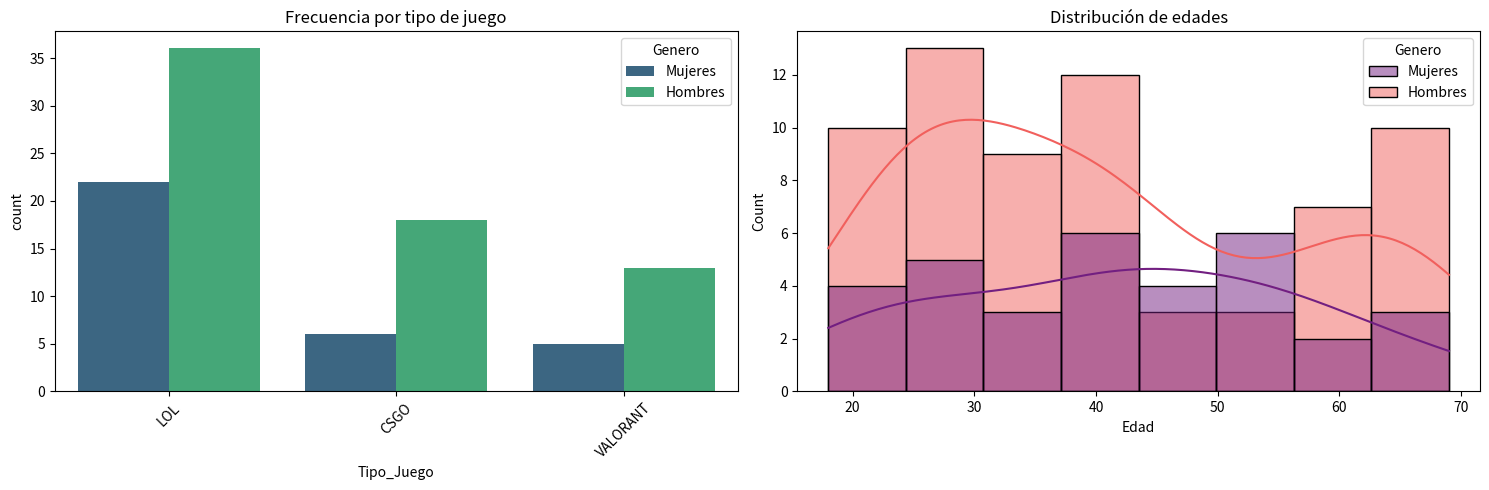

Here is the Python script that generated this plot:
import numpy as np
import pandas as pd
import seaborn as sns
import matplotlib.pyplot as plt

np.random.seed(1)

edad= np.random.randint(18,70,100)
genero= np.random.choice(["Hombres","Mujeres"],size=100,p=[0.6,0.4])
tipo_juego= np.random.choice(["LOL","CSGO","VALORANT"],size=100,p=[0.5,0.3,0.2])
horas_semanales= np.random.randint(1,10,100)

df = pd.DataFrame({
    "Edad" : edad,
    "Genero" : genero,
    "Tipo_Juego" : tipo_juego,
    "Horas semanales": horas_semanales})


plt.figure(figsize=(15, 5))  

plt.subplot(1, 2, 1) 
sns.countplot(data=df, x='Tipo_Juego', hue="Genero", palette="viridis")
plt.title("Frecuencia por tipo de juego")
plt.xticks(rotation=45) 


plt.subplot(1, 2, 2) 
sns.histplot(data=df, x='Edad', hue="Genero", kde=True, palette="magma")
plt.title("Distribución de edades")


plt.tight_layout()
plt.show()

